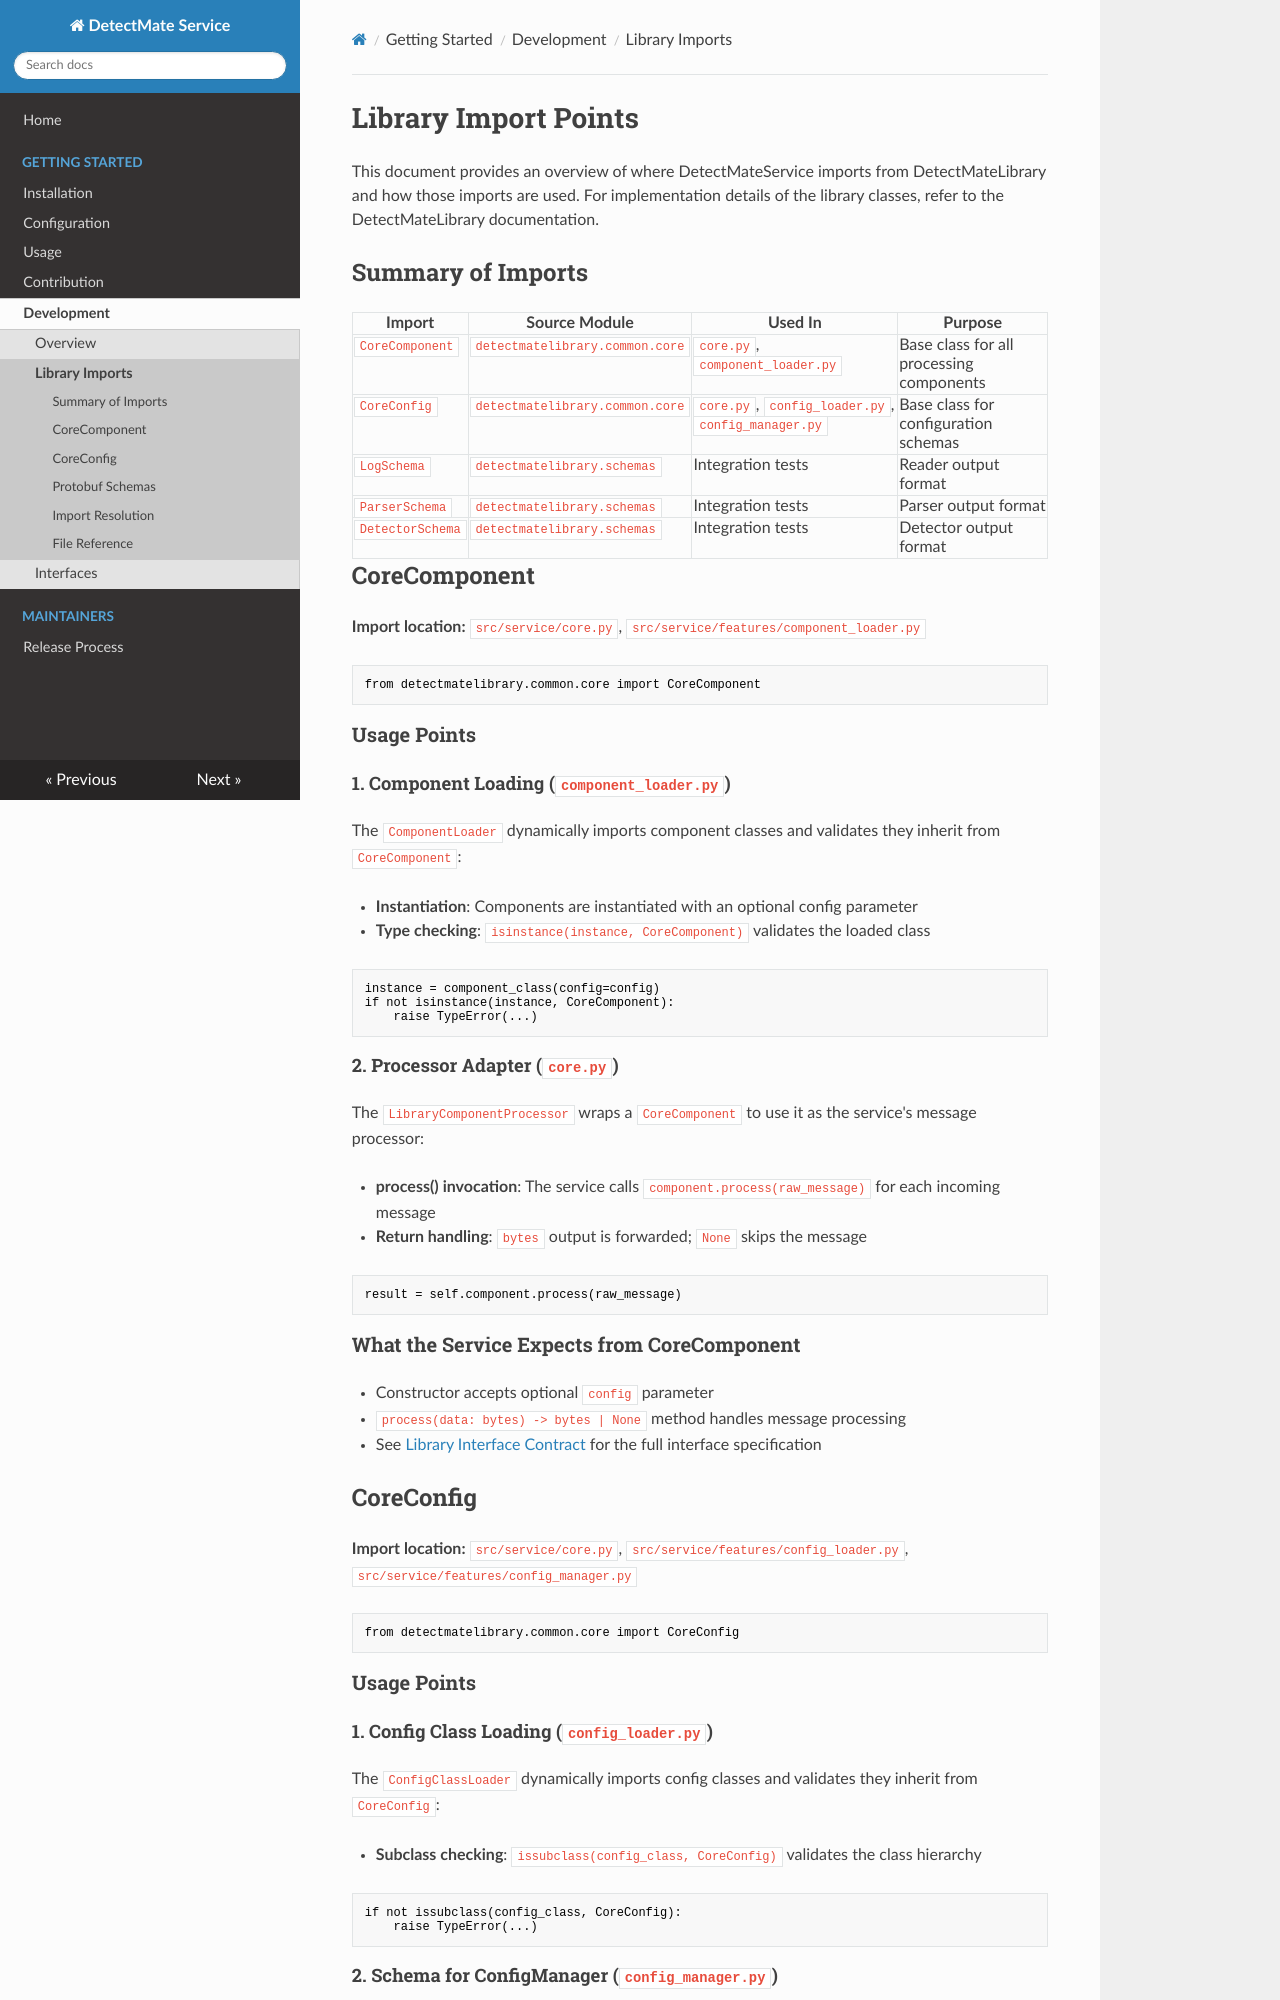

repository: ait-detectmate/DetectMateService · page: 0.4.0/library-imports/index.html · generator: mkdocs

# Library Import Points

This document provides an overview of where DetectMateService imports from DetectMateLibrary and how those imports are used. For implementation details of the library classes, refer to the DetectMateLibrary documentation.

## Summary of Imports

| Import | Source Module | Used In | Purpose |
|--------|---------------|---------|---------|
| `CoreComponent` | `detectmatelibrary.common.core` | `core.py`, `component_loader.py` | Base class for all processing components |
| `CoreConfig` | `detectmatelibrary.common.core` | `core.py`, `config_loader.py`, `config_manager.py` | Base class for configuration schemas |
| `LogSchema` | `detectmatelibrary.schemas` | Integration tests | Parser input format |
| `ParserSchema` | `detectmatelibrary.schemas` | Integration tests | Parser output format |
| `DetectorSchema` | `detectmatelibrary.schemas` | Integration tests | Detector output format |

## CoreComponent

**Import location:** `src/service/core.py`, `src/service/features/component_loader.py`

```python title="Import CoreComponent"
from detectmatelibrary.common.core import CoreComponent
```

### Usage Points

#### 1. Component Loading (`component_loader.py`)

The `ComponentLoader` dynamically imports component classes and validates they inherit from `CoreComponent`:

- **Instantiation**: Components are instantiated with an optional config parameter
- **Type checking**: `isinstance(instance, CoreComponent)` validates the loaded class

```python title="Load Component"
instance = component_class(config=config)
if not isinstance(instance, CoreComponent):
    raise TypeError(...)
```

#### 2. Message Processing (`core.py`)

`Service` is itself the engine's processor: the `Engine` loop calls `Service.process()` for each incoming message, which delegates to the loaded `CoreComponent`:

- **process() invocation**: `Service.process()` calls `self.library_component.process(raw_message)`
- **Return handling**: `bytes` output is forwarded; `None` skips the message

```python title="Run Component"
return self.library_component.process(raw_message)
```

### What the Service Expects from CoreComponent

- Constructor accepts optional `config` parameter
- `process(data: bytes) -> bytes | None` method handles message processing
- See [Library Interface Contract](interfaces.md) for the full interface specification

Library-side documentation: [Components architecture](https://ait-detectmate.github.io/DetectMateLibrary/latest/overall_architecture/#components-architecture)
for the class hierarchy, and [Create new component](https://ait-detectmate.github.io/DetectMateLibrary/latest/create_components/)
for writing one.

## CoreConfig

**Import location:** `src/service/core.py`, `src/service/features/config_loader.py`, `src/service/features/config_manager.py`

```python title="Load CoreConfig"
from detectmatelibrary.common.core import CoreConfig
```

### Usage Points

#### 1. Config Class Loading (`config_loader.py`)

The `ConfigClassLoader` dynamically imports config classes and validates they inherit from `CoreConfig`:

- **Subclass checking**: `issubclass(config_class, CoreConfig)` validates the class hierarchy

```python title="Check if is subclass"
if not issubclass(config_class, CoreConfig):
    raise TypeError(...)
```
